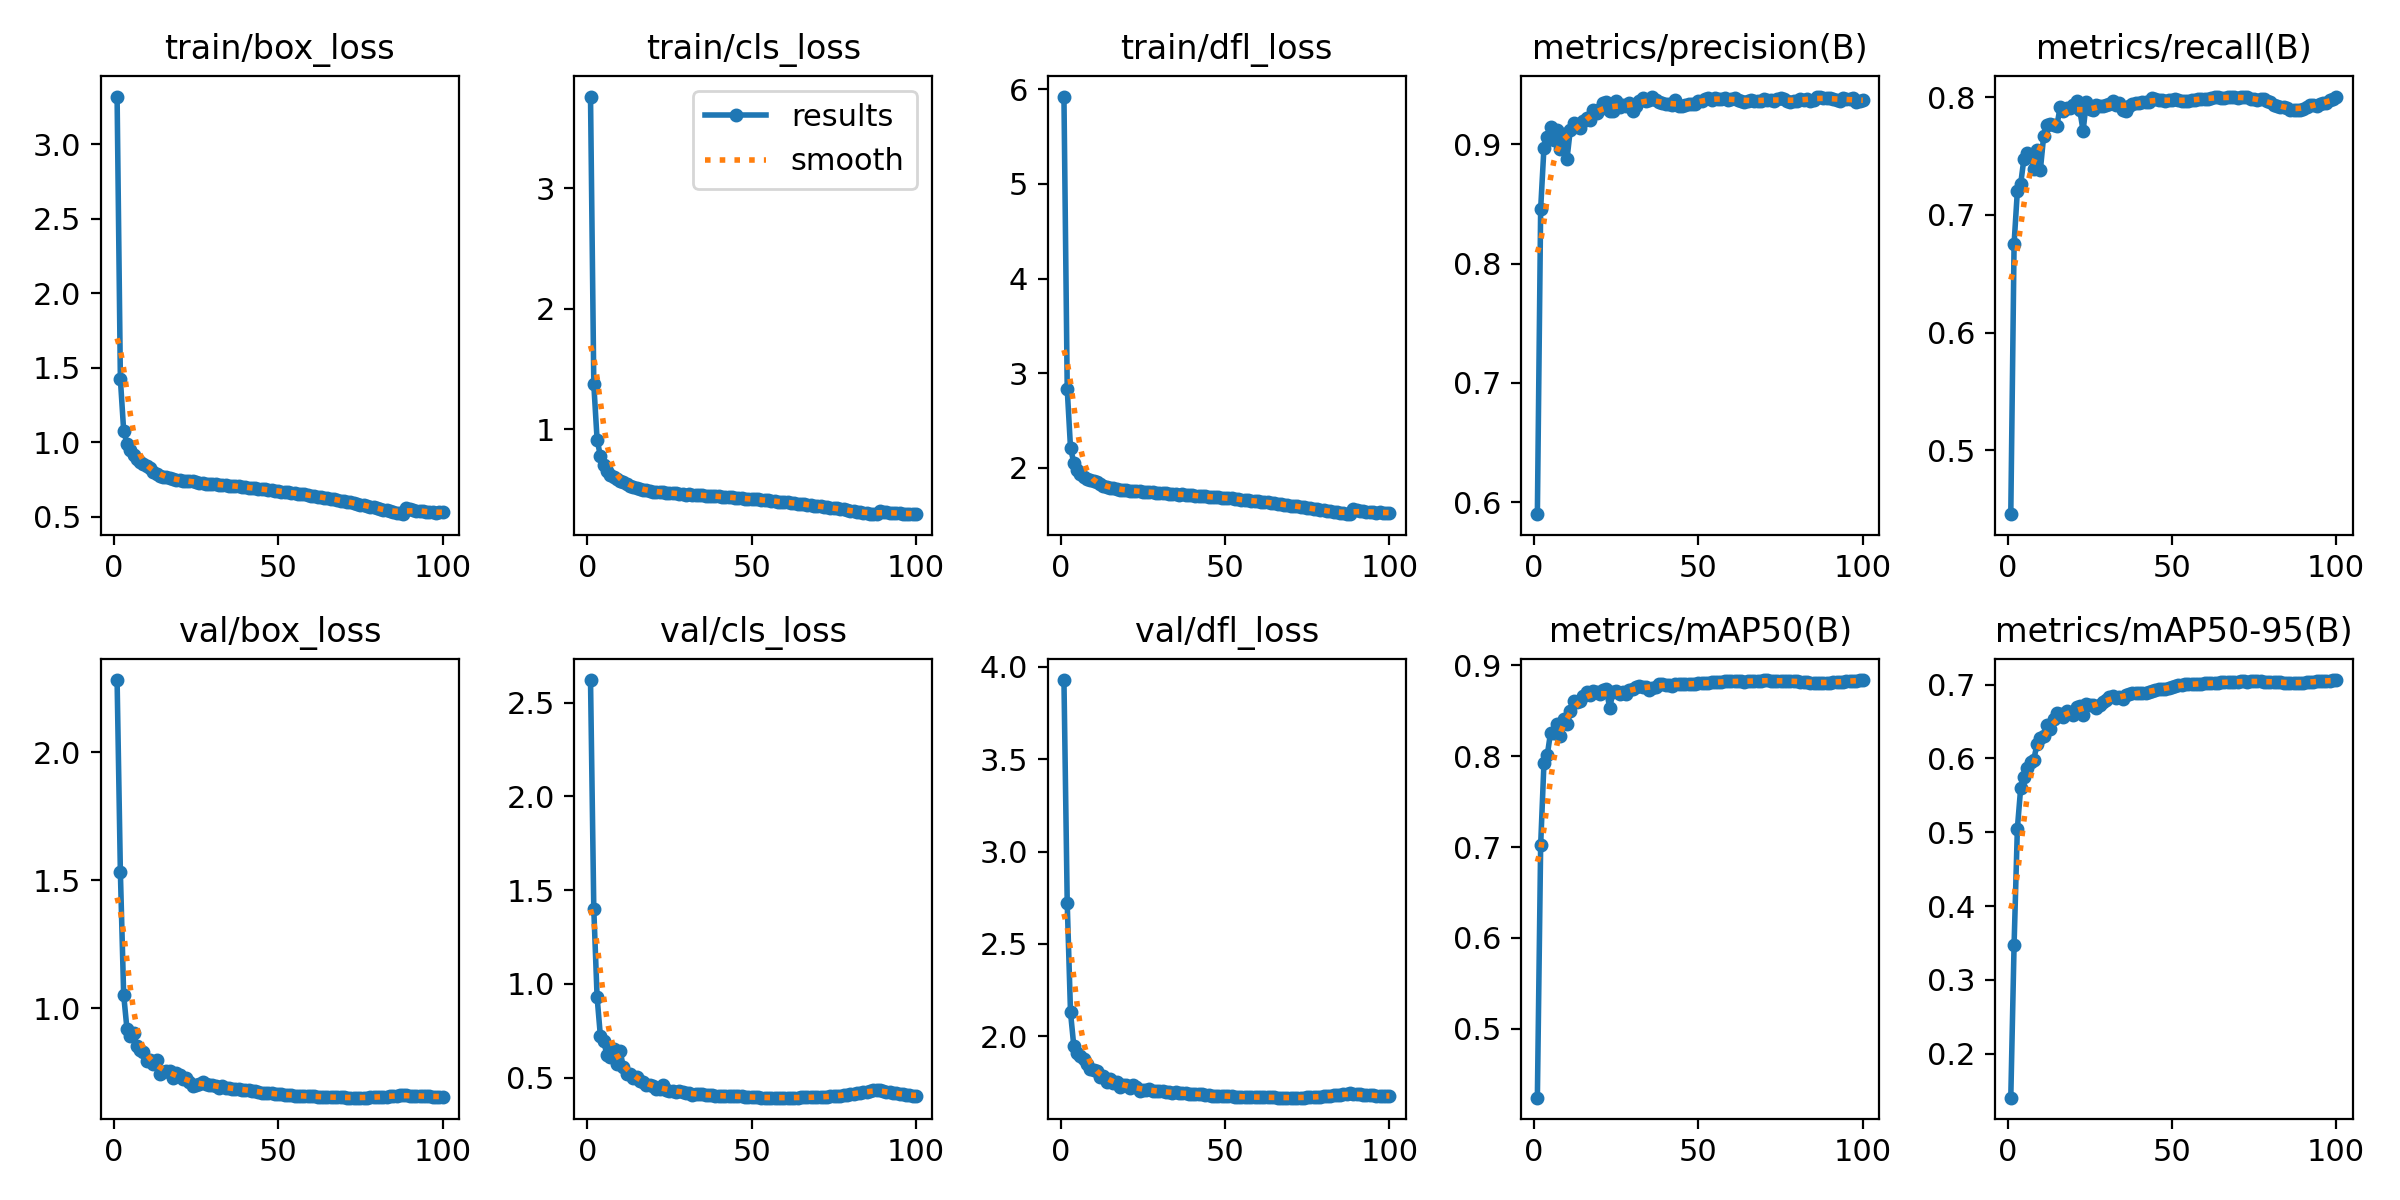

The file beside this chart, header and first rows:
epoch, time, train/box_loss, train/cls_loss, train/dfl_loss, metrics/precision(B), metrics/recall(B), metrics/mAP50(B), metrics/mAP50-95(B), val/box_loss, val/cls_loss, val/dfl_loss, lr/pg0, lr/pg1, lr/pg2
1, 224.2, 3.318, 3.759, 5.922, 0.5901, 0.4458, 0.4242, 0.1403, 2.282, 2.62, 3.928, 0.0009969, 0.0009969, 0.0009969
2, 445.8, 1.423, 1.372, 2.831, 0.8457, 0.6753, 0.7022, 0.3472, 1.531, 1.398, 2.719, 0.001996, 0.001996, 0.001996
3, 665, 1.078, 0.915, 2.211, 0.8969, 0.7204, 0.7922, 0.505, 1.053, 0.9302, 2.129, 0.002994, 0.002994, 0.002994
4, 884.2, 0.9909, 0.7789, 2.053, 0.9062, 0.7262, 0.801, 0.5595, 0.92, 0.7225, 1.947, 0.003988, 0.003988, 0.003988
5, 1101, 0.9456, 0.7069, 1.98, 0.9139, 0.7477, 0.8258, 0.5755, 0.8935, 0.6948, 1.912, 0.004977, 0.004977, 0.004977
6, 1318, 0.9113, 0.656, 1.936, 0.9031, 0.7524, 0.8258, 0.5868, 0.9027, 0.6208, 1.893, 0.00596, 0.00596, 0.00596
7, 1535, 0.8841, 0.6236, 1.905, 0.9116, 0.7509, 0.8355, 0.5949, 0.8546, 0.6077, 1.875, 0.006935, 0.006935, 0.006935
8, 1746, 0.8643, 0.6017, 1.885, 0.8959, 0.7386, 0.8222, 0.5983, 0.8359, 0.651, 1.853, 0.007901, 0.007901, 0.007901
9, 1952, 0.8507, 0.586, 1.872, 0.9085, 0.7554, 0.8413, 0.62, 0.8278, 0.5713, 1.825, 0.008856, 0.008856, 0.008856
10, 2157, 0.839, 0.5737, 1.86, 0.8871, 0.7383, 0.836, 0.6277, 0.7944, 0.6422, 1.82, 0.009798, 0.009798, 0.009798
11, 2363, 0.8235, 0.5617, 1.847, 0.9117, 0.767, 0.8494, 0.6298, 0.8002, 0.5545, 1.815, 0.009755, 0.009755, 0.009755
12, 2570, 0.803, 0.5444, 1.825, 0.9173, 0.7765, 0.8605, 0.6457, 0.7816, 0.5215, 1.778, 0.009704, 0.009704, 0.009704
13, 2777, 0.7875, 0.5317, 1.806, 0.9151, 0.7774, 0.8597, 0.6397, 0.7978, 0.52, 1.784, 0.009649, 0.009649, 0.009649
14, 2986, 0.7752, 0.5208, 1.794, 0.9136, 0.7766, 0.8613, 0.6532, 0.7426, 0.4999, 1.753, 0.009589, 0.009589, 0.009589
15, 3192, 0.7694, 0.5125, 1.79, 0.9194, 0.7752, 0.8659, 0.6618, 0.751, 0.5018, 1.77, 0.009524, 0.009524, 0.009524
16, 3399, 0.7632, 0.5019, 1.783, 0.9221, 0.7914, 0.8711, 0.6606, 0.7549, 0.4823, 1.748, 0.009455, 0.009455, 0.009455
17, 3607, 0.7569, 0.4984, 1.775, 0.9205, 0.7885, 0.8669, 0.6559, 0.7554, 0.4761, 1.752, 0.009382, 0.009382, 0.009382
18, 3815, 0.7529, 0.4923, 1.771, 0.9288, 0.7904, 0.8714, 0.6647, 0.7283, 0.4622, 1.724, 0.009304, 0.009304, 0.009304
19, 4028, 0.749, 0.4903, 1.769, 0.926, 0.791, 0.8707, 0.661, 0.7456, 0.4623, 1.736, 0.009222, 0.009222, 0.009222
20, 4235, 0.7437, 0.4832, 1.763, 0.9292, 0.7933, 0.8683, 0.6588, 0.7397, 0.4529, 1.738, 0.009135, 0.009135, 0.009135
21, 4444, 0.7412, 0.4826, 1.759, 0.9344, 0.7969, 0.8735, 0.6692, 0.7222, 0.4398, 1.723, 0.009045, 0.009045, 0.009045
22, 4650, 0.7388, 0.4795, 1.756, 0.9354, 0.7886, 0.8739, 0.6705, 0.7288, 0.4403, 1.735, 0.008951, 0.008951, 0.008951
23, 4857, 0.7368, 0.4758, 1.753, 0.9281, 0.7714, 0.8529, 0.6593, 0.7138, 0.4615, 1.727, 0.008853, 0.008853, 0.008853
24, 5064, 0.7375, 0.4742, 1.757, 0.9275, 0.7962, 0.871, 0.6737, 0.6976, 0.4322, 1.705, 0.008751, 0.008751, 0.008751
25, 5271, 0.7305, 0.472, 1.747, 0.9361, 0.7899, 0.8716, 0.6729, 0.7015, 0.4282, 1.707, 0.008645, 0.008645, 0.008645
26, 5479, 0.7285, 0.4686, 1.745, 0.931, 0.7886, 0.8685, 0.6718, 0.7044, 0.4312, 1.71, 0.008536, 0.008536, 0.008536
27, 5687, 0.7282, 0.4677, 1.744, 0.933, 0.7936, 0.8703, 0.6687, 0.7138, 0.4256, 1.713, 0.008423, 0.008423, 0.008423
28, 5894, 0.7224, 0.4659, 1.74, 0.9318, 0.7921, 0.8685, 0.6725, 0.7031, 0.4298, 1.707, 0.008307, 0.008307, 0.008307
29, 6100, 0.7217, 0.4634, 1.736, 0.9343, 0.7924, 0.8731, 0.6771, 0.7004, 0.4218, 1.704, 0.008187, 0.008187, 0.008187
30, 6307, 0.718, 0.4585, 1.734, 0.9276, 0.793, 0.8744, 0.679, 0.7005, 0.4194, 1.703, 0.008065, 0.008065, 0.008065
31, 6511, 0.7183, 0.4598, 1.735, 0.9319, 0.7941, 0.8758, 0.683, 0.6949, 0.4175, 1.702, 0.007939, 0.007939, 0.007939
32, 6717, 0.7155, 0.4553, 1.729, 0.936, 0.7971, 0.877, 0.6845, 0.6905, 0.4093, 1.697, 0.00781, 0.00781, 0.00781
33, 6924, 0.7151, 0.4553, 1.729, 0.9388, 0.7935, 0.8761, 0.6815, 0.6957, 0.4124, 1.697, 0.007679, 0.007679, 0.007679
34, 7130, 0.7122, 0.4557, 1.727, 0.9364, 0.7954, 0.8768, 0.6835, 0.6903, 0.4109, 1.693, 0.007545, 0.007545, 0.007545
35, 7336, 0.7086, 0.4529, 1.72, 0.9368, 0.789, 0.8726, 0.6807, 0.6898, 0.4126, 1.696, 0.007409, 0.007409, 0.007409
36, 7543, 0.7054, 0.4492, 1.718, 0.9398, 0.7886, 0.8755, 0.6857, 0.6861, 0.4097, 1.695, 0.00727, 0.00727, 0.00727
37, 7750, 0.7059, 0.4487, 1.72, 0.937, 0.7929, 0.8767, 0.6866, 0.6835, 0.4055, 1.692, 0.007129, 0.007129, 0.007129
38, 7957, 0.7043, 0.4447, 1.717, 0.9349, 0.7945, 0.8792, 0.688, 0.6868, 0.4051, 1.693, 0.006986, 0.006986, 0.006986
39, 8163, 0.7007, 0.4442, 1.714, 0.9346, 0.7948, 0.8797, 0.6886, 0.6829, 0.4039, 1.689, 0.006841, 0.006841, 0.006841
40, 8369, 0.6986, 0.4434, 1.71, 0.9337, 0.795, 0.8789, 0.6888, 0.6825, 0.4037, 1.688, 0.006694, 0.006694, 0.006694
41, 8576, 0.6958, 0.4404, 1.706, 0.9332, 0.7956, 0.8783, 0.6885, 0.681, 0.4047, 1.688, 0.006545, 0.006545, 0.006545
42, 8783, 0.692, 0.4378, 1.705, 0.9323, 0.7958, 0.8774, 0.6889, 0.679, 0.4032, 1.687, 0.006395, 0.006395, 0.006395
43, 8991, 0.6915, 0.4391, 1.7, 0.9365, 0.7958, 0.8791, 0.6907, 0.6777, 0.4021, 1.686, 0.006243, 0.006243, 0.006243
44, 9198, 0.6878, 0.4344, 1.7, 0.9322, 0.7991, 0.8793, 0.692, 0.6736, 0.4006, 1.683, 0.006091, 0.006091, 0.006091
45, 9406, 0.6831, 0.4323, 1.695, 0.9317, 0.7988, 0.8795, 0.6931, 0.6705, 0.3999, 1.681, 0.005937, 0.005937, 0.005937
46, 9613, 0.6829, 0.43, 1.692, 0.9326, 0.7974, 0.8792, 0.6936, 0.6687, 0.3998, 1.679, 0.005782, 0.005782, 0.005782
47, 9820, 0.6805, 0.4276, 1.691, 0.9335, 0.7971, 0.8793, 0.6938, 0.6692, 0.3997, 1.68, 0.005627, 0.005627, 0.005627
48, 10027, 0.6781, 0.4251, 1.687, 0.9334, 0.7966, 0.8796, 0.6947, 0.668, 0.3985, 1.679, 0.005471, 0.005471, 0.005471
49, 10233, 0.6751, 0.4233, 1.684, 0.9339, 0.7972, 0.8797, 0.6955, 0.6669, 0.3972, 1.678, 0.005314, 0.005314, 0.005314
50, 10440, 0.6745, 0.4208, 1.685, 0.9358, 0.7972, 0.8801, 0.6967, 0.6656, 0.3962, 1.677, 0.005157, 0.005157, 0.005157
51, 10647, 0.6688, 0.4187, 1.677, 0.9361, 0.7981, 0.8805, 0.6979, 0.6642, 0.3952, 1.676, 0.005, 0.005, 0.005
52, 10854, 0.669, 0.4194, 1.677, 0.9374, 0.7972, 0.8806, 0.6989, 0.6626, 0.3947, 1.675, 0.004843, 0.004843, 0.004843
53, 11061, 0.6643, 0.414, 1.674, 0.9383, 0.7966, 0.881, 0.6998, 0.6613, 0.3939, 1.675, 0.004686, 0.004686, 0.004686
54, 11269, 0.6602, 0.4114, 1.666, 0.9373, 0.797, 0.8813, 0.7005, 0.6604, 0.3937, 1.674, 0.00453, 0.00453, 0.00453
55, 11476, 0.6576, 0.4105, 1.665, 0.9388, 0.7968, 0.8815, 0.7005, 0.6594, 0.3937, 1.673, 0.004373, 0.004373, 0.004373
56, 11683, 0.6551, 0.4058, 1.658, 0.9378, 0.7973, 0.8816, 0.7004, 0.6591, 0.3934, 1.673, 0.004218, 0.004218, 0.004218
57, 11890, 0.6526, 0.4026, 1.657, 0.9375, 0.7977, 0.8816, 0.7006, 0.6583, 0.3936, 1.672, 0.004063, 0.004063, 0.004063
58, 12097, 0.6493, 0.4008, 1.652, 0.9386, 0.7984, 0.8824, 0.701, 0.6577, 0.3936, 1.672, 0.003909, 0.003909, 0.003909
59, 12304, 0.6453, 0.3994, 1.651, 0.9369, 0.7986, 0.8824, 0.7013, 0.6568, 0.3933, 1.671, 0.003757, 0.003757, 0.003757
60, 12511, 0.6412, 0.3956, 1.646, 0.9379, 0.7984, 0.8824, 0.7017, 0.6565, 0.3933, 1.671, 0.003605, 0.003605, 0.003605
... 40 more rows
